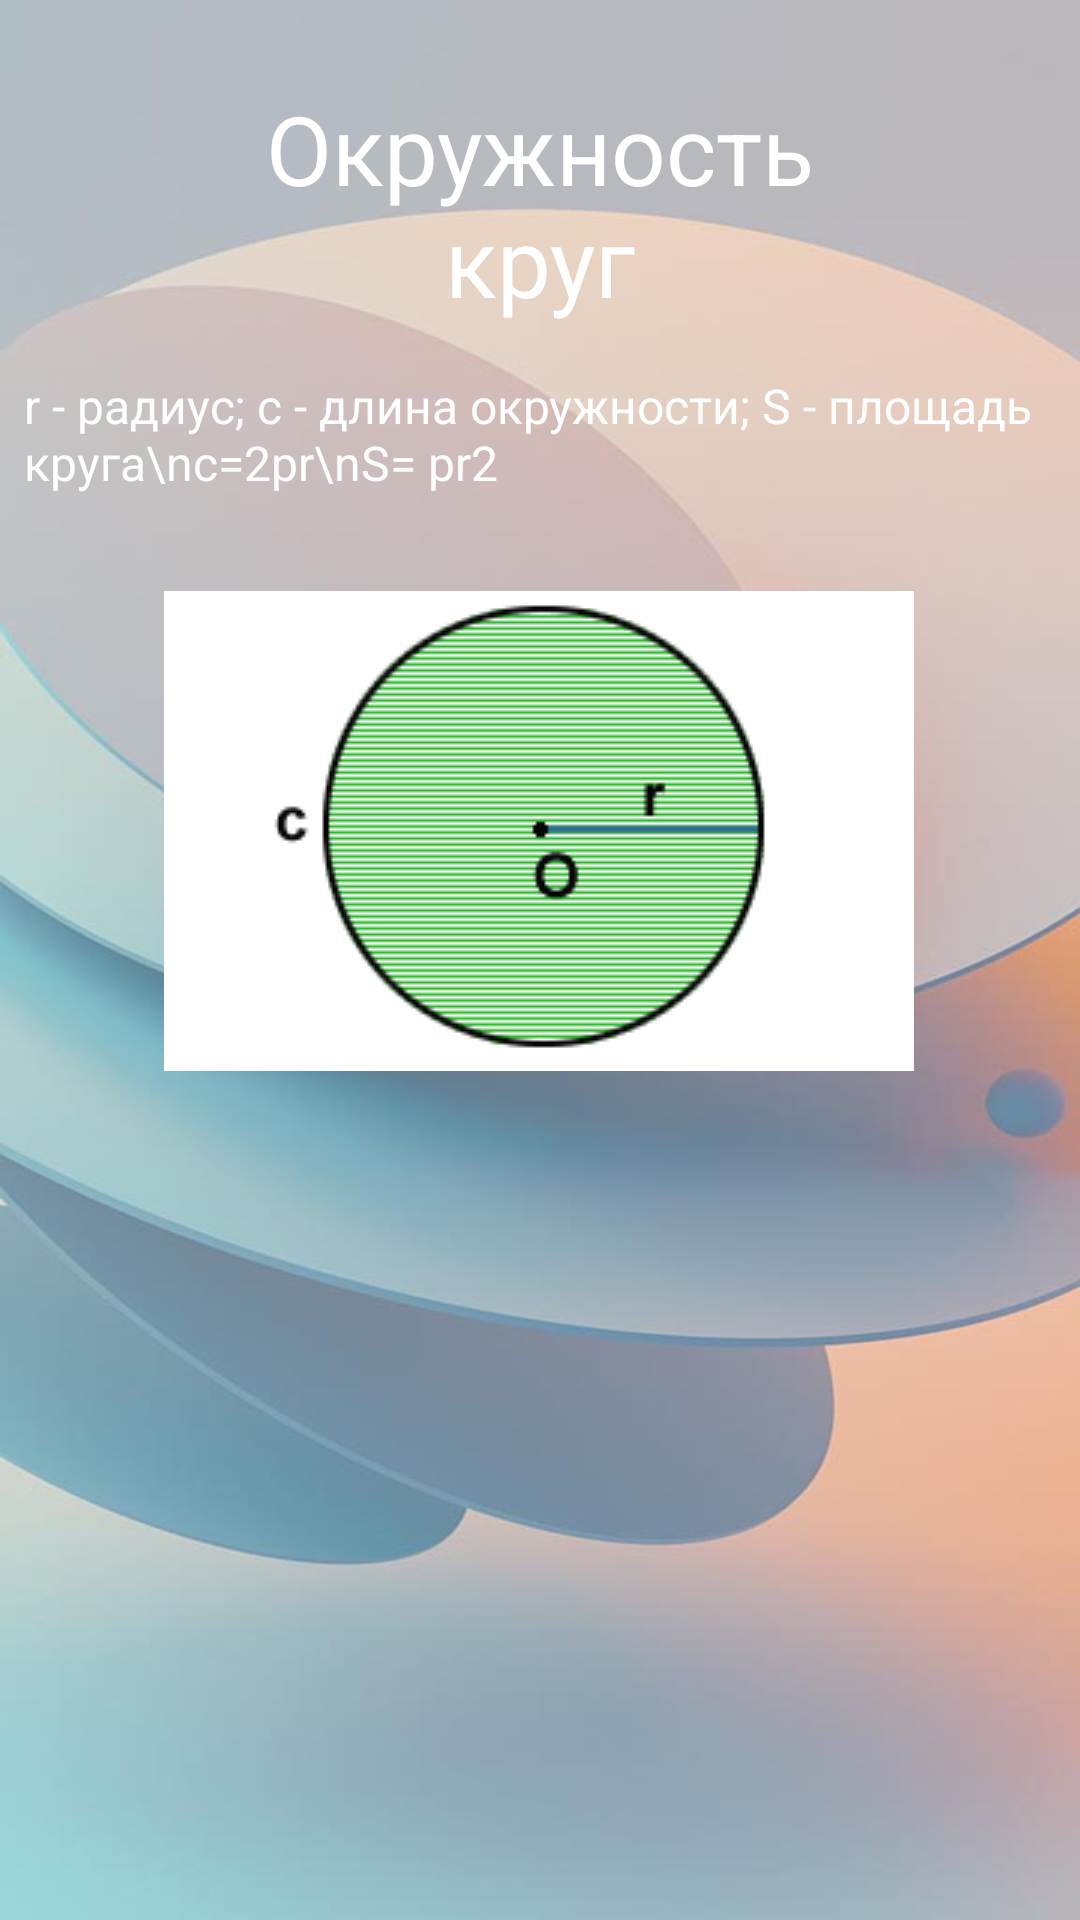

Android layout source for this screen:
<!-- AndroidManifest.xml: application theme Theme.VolumeAreaApp -->
<!-- res/layout/activity_f12.xml -->
<?xml version="1.0" encoding="utf-8"?>
<androidx.constraintlayout.widget.ConstraintLayout xmlns:android="http://schemas.android.com/apk/res/android"
    xmlns:app="http://schemas.android.com/apk/res-auto"
    xmlns:tools="http://schemas.android.com/tools"
    android:id="@+id/main"
    android:layout_width="match_parent"
    android:layout_height="match_parent"
    android:background="@drawable/back2"
    tools:context=".F12">

    <TextView
        android:id="@+id/f1TitleTextView"
        android:layout_width="0dp"
        android:layout_height="wrap_content"
        android:layout_marginTop="28dp"
        android:gravity="center"
        android:text="@string/circle"
        android:textColor="@color/white"
        android:textSize="32sp"
        app:layout_constraintEnd_toEndOf="parent"
        app:layout_constraintHorizontal_bias="0.0"
        app:layout_constraintStart_toStartOf="parent"
        app:layout_constraintTop_toTopOf="parent" />

    <TextView
        android:id="@+id/f1_textView"
        android:layout_width="0dp"
        android:layout_height="wrap_content"
        android:layout_marginTop="8dp"
        android:padding="8dp"
        android:text="r - радиус; c - длина окружности; S - площадь круга\nc=2pr\nS= pr2"
        android:textColor="@color/white"
        android:textSize="16sp"
        app:layout_constraintEnd_toEndOf="parent"
        app:layout_constraintHorizontal_bias="0.0"
        app:layout_constraintStart_toStartOf="parent"
        app:layout_constraintTop_toBottomOf="@+id/f1TitleTextView" />

    <ImageView
        android:id="@+id/imageView2"
        android:layout_width="wrap_content"
        android:layout_height="wrap_content"
        android:layout_marginTop="24dp"
        android:src="@drawable/f12"
        app:layout_constraintEnd_toEndOf="parent"
        app:layout_constraintHorizontal_bias="0.496"
        app:layout_constraintStart_toStartOf="parent"
        app:layout_constraintTop_toBottomOf="@+id/f1_textView" />


</androidx.constraintlayout.widget.ConstraintLayout>
<!-- resources referenced by this layout -->
<resources>
  <!-- drawable back2: jpg bitmap (drawable, 28486 bytes) -->
  <!-- drawable f12: gif bitmap (drawable, 3208 bytes) -->
  <string name="circle">Окружность\nкруг</string>
  <style name="Theme.VolumeAreaApp" parent="Base.Theme.VolumeAreaApp" />
  <style name="Base.Theme.VolumeAreaApp" parent="Theme.Material3.DayNight">
          
          
      </style>
  <!-- not gathered from this repository: default colours our renderer supplied (Android Studio template values) -->
  <color name="white">#FFFFFFFF</color>
</resources>
